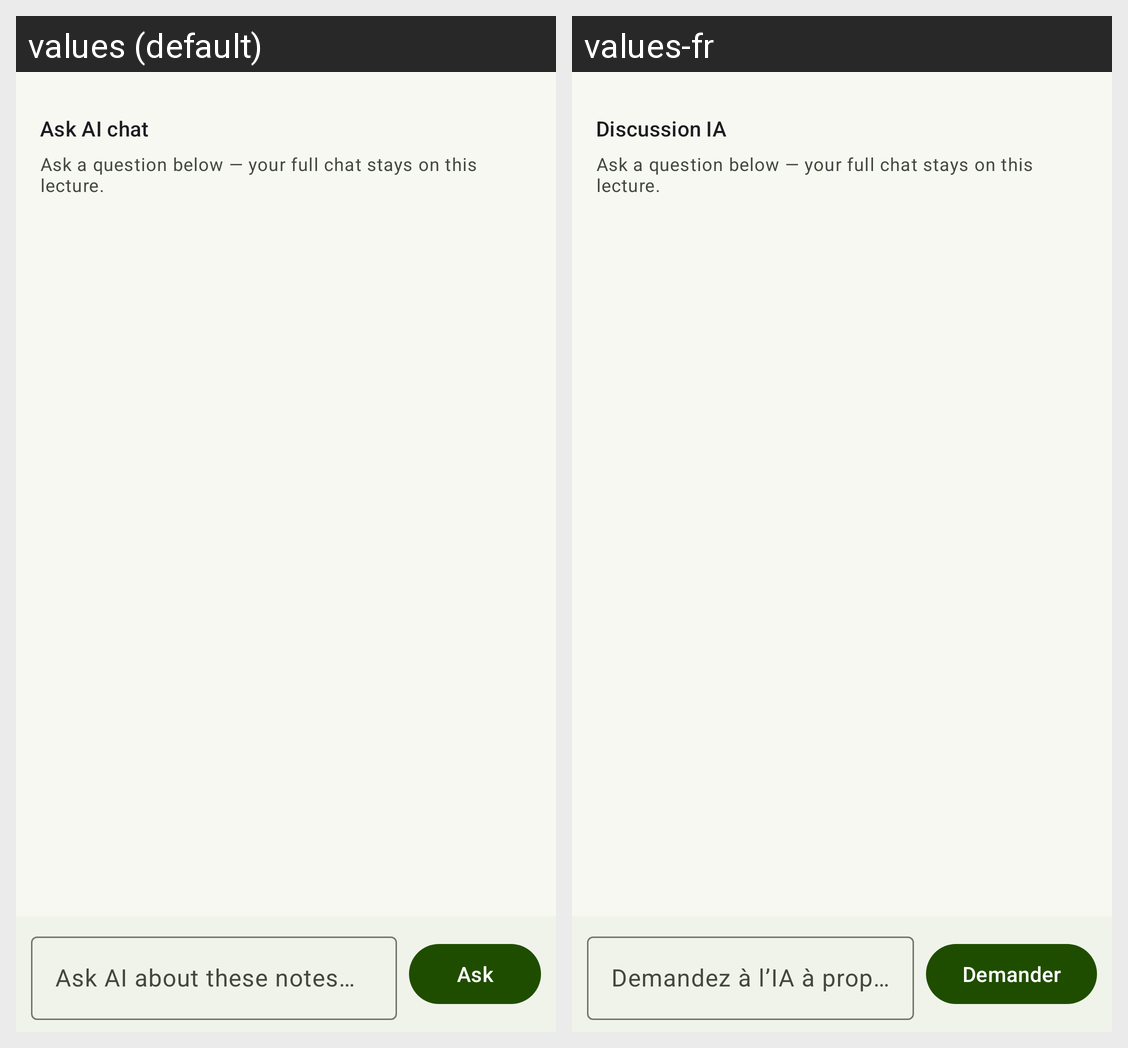

Locale-by-locale string values for the Android screen shown in this grid:
Android screen res/layout/fragment_notes_tab.xml rendered under 2 locales, left to right: values (default), values-fr. Device: Nexus 5 (rendered at 1080×1920; each locale shown at half size, 540×960, under a caption strip naming it); theme Theme.LectureLens.
Strings drawn on this screen, with the default value and each locale's value (text and hints the layout hard-codes, and strings that could not be matched under every locale, appear in the picture but are not listed):

notes_chat_header
  values: Ask AI chat
  values-fr: Discussion IA

notes_chat_empty
  values: Ask a question below — your full chat stays on this lecture.
  values-fr: Ask a question below — your full chat stays on this lecture.  [not translated; the default value is used]

notes_ask_hint
  values: Ask AI about these notes…
  values-fr: Demandez à l’IA à propos de ces notes…

notes_ask_action
  values: Ask
  values-fr: Demander
